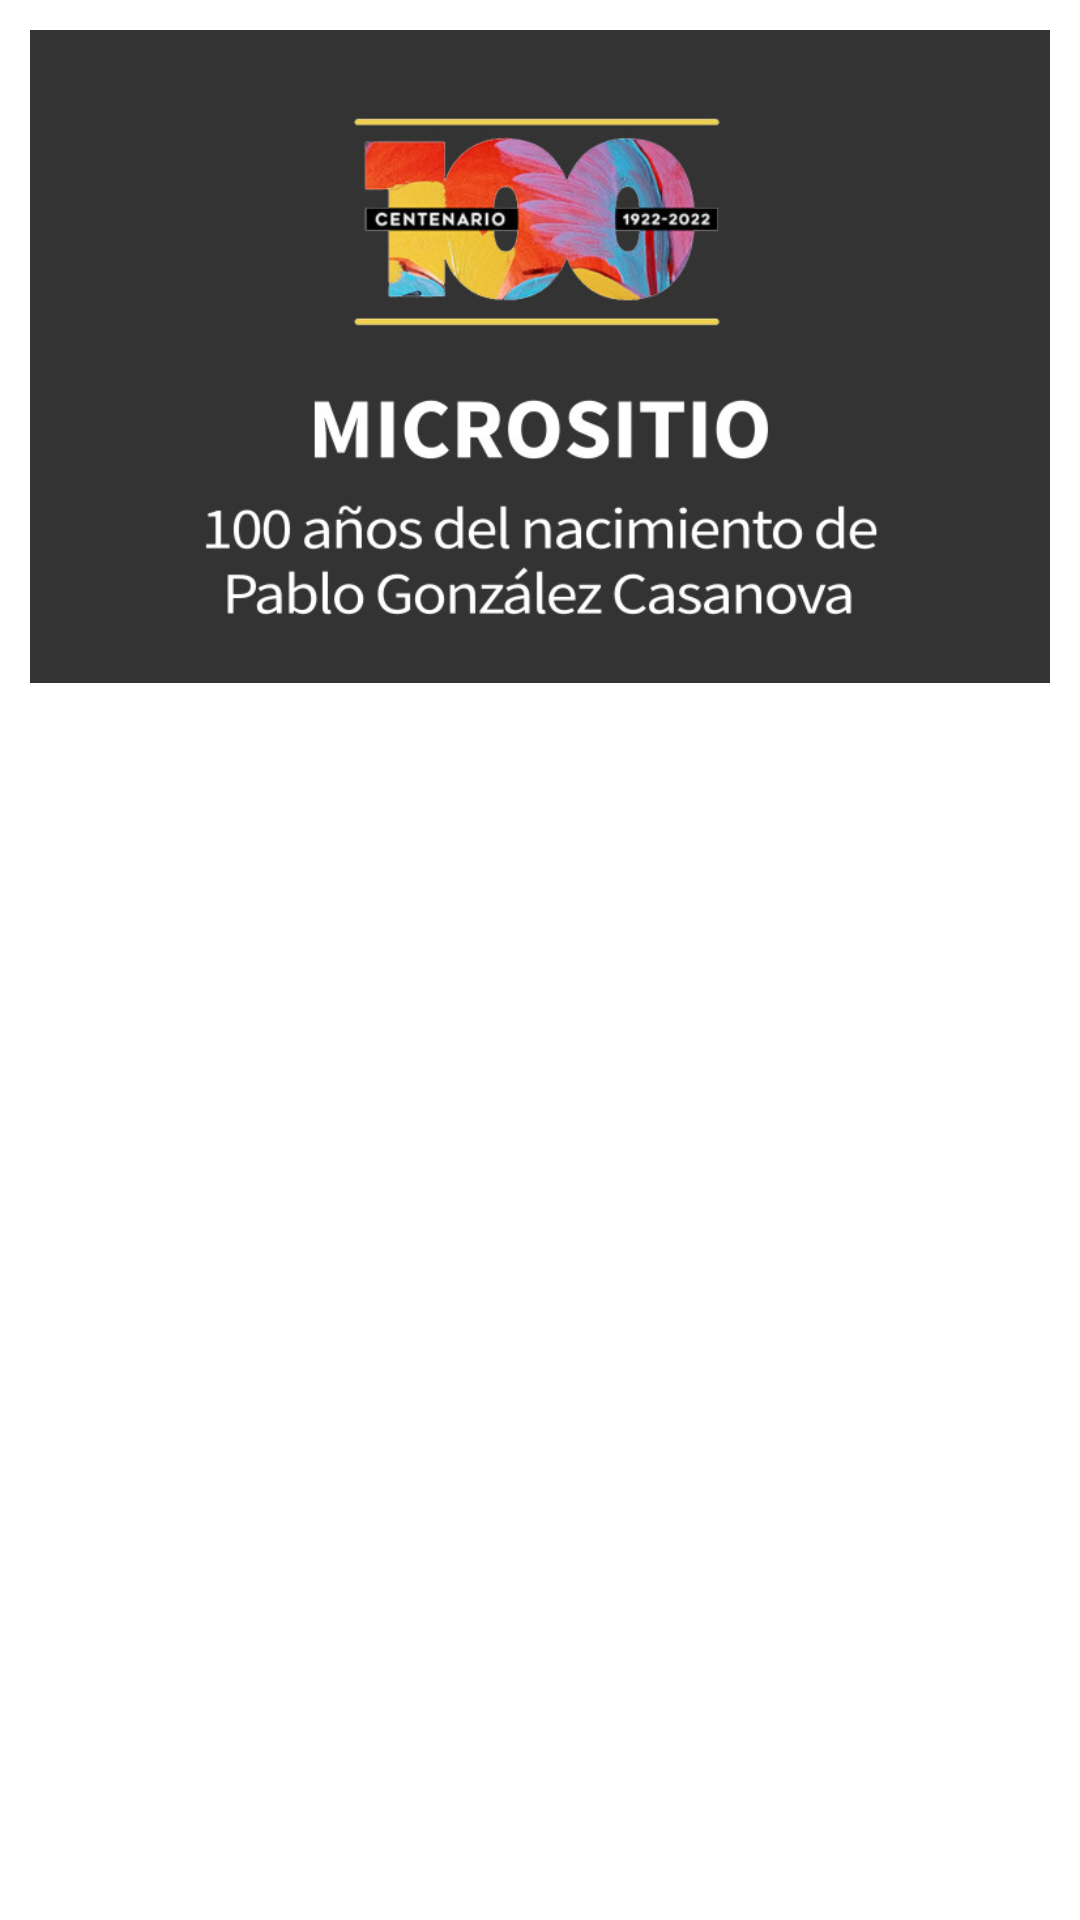

Layout XML and referenced resources for this Android screen:
<!-- AndroidManifest.xml: application theme Theme.IISApp -->
<!-- res/layout/fragment_home_item_list.xml -->
<?xml version="1.0" encoding="utf-8"?>
<LinearLayout xmlns:android="http://schemas.android.com/apk/res/android"
    android:id="@+id/home_new_layout"
    android:layout_width="fill_parent"
    android:layout_height="wrap_content"
    android:orientation="vertical"

    android:background="@color/white">


    <ImageView
        android:id="@+id/home_new_image"
        android:layout_width="match_parent"
        android:layout_height="wrap_content"
        android:src="@drawable/imagen_muestra_iis"
        android:adjustViewBounds="true"
        android:cropToPadding="false"
        android:scaleType="fitXY"
        android:layout_alignParentLeft="true"
        android:layout_alignParentTop="true"
        android:padding="10dp"
        />




</LinearLayout>
<!-- resources referenced by this layout -->
<resources>
  <color name="white">#FFFFFFFF</color>
  <!-- drawable imagen_muestra_iis: jpg bitmap (drawable, 56540 bytes) -->
  <style name="Theme.IISApp" parent="Theme.MaterialComponents.DayNight.DarkActionBar">
          
          <item name="colorPrimary">@color/purple_500</item>
          <item name="colorPrimaryVariant">@color/purple_700</item>
          <item name="colorOnPrimary">@color/white</item>
          
          <item name="colorSecondary">@color/teal_200</item>
          <item name="colorSecondaryVariant">@color/teal_700</item>
          <item name="colorOnSecondary">@color/black</item>
  
  
  
          
          <item name="android:statusBarColor" tools:targetApi="l">?attr/colorPrimaryVariant</item>
          
      </style>
  <color name="purple_500">#FF6200EE</color>
  <color name="purple_700">#FF3700B3</color>
  <color name="teal_200">#FF03DAC5</color>
  <color name="teal_700">#FF018786</color>
  <color name="black">#FF000000</color>
</resources>
